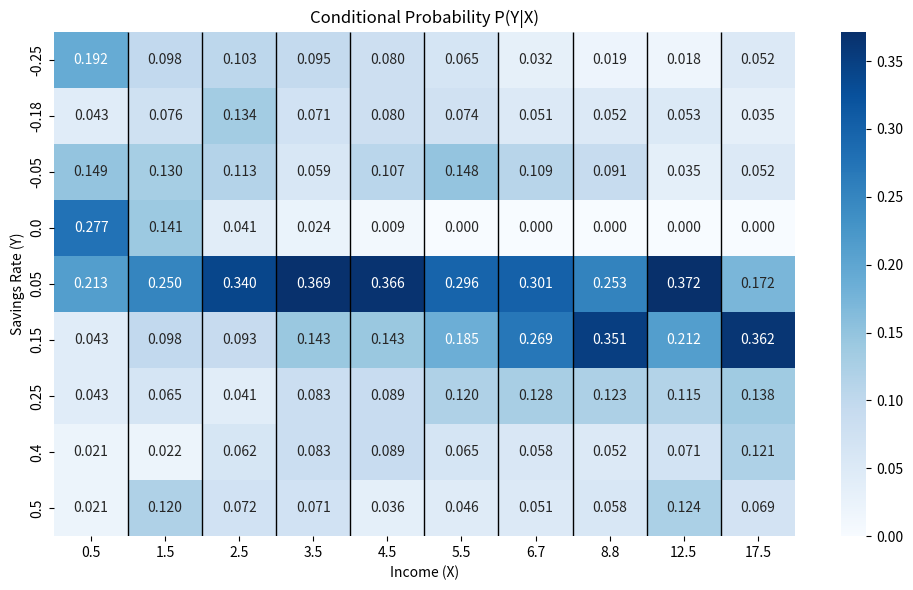

The script that saved this image:
import numpy as np
import pandas as pd
import matplotlib.pyplot as plt
import seaborn as sns

# 데이터 (P(Y|X))
data = np.array([
[0.1915,0.0978,0.1031,0.0952,0.0804,0.0648,0.0321,0.0195,0.0177,0.0517],
[0.0426,0.0761,0.1340,0.0714,0.0804,0.0741,0.0513,0.0519,0.0531,0.0345],
[0.1489,0.1304,0.1134,0.0595,0.1071,0.1481,0.1090,0.0909,0.0354,0.0517],
[0.2766,0.1413,0.0412,0.0238,0.0089,0,0,0,0,0],
[0.2128,0.2500,0.3402,0.3690,0.3661,0.2963,0.3013,0.2532,0.3717,0.1724],
[0.0426,0.0978,0.0928,0.1429,0.1429,0.1852,0.2692,0.3506,0.2124,0.3621],
[0.0426,0.0652,0.0412,0.0833,0.0893,0.1204,0.1282,0.1234,0.1150,0.1379],
[0.0213,0.0217,0.0619,0.0833,0.0893,0.0648,0.0577,0.0519,0.0708,0.1207],
[0.0213,0.1196,0.0722,0.0714,0.0357,0.0463,0.0513,0.0584,0.1239,0.0690]
])

x_labels = [0.5,1.5,2.5,3.5,4.5,5.5,6.7,8.8,12.5,17.5]
y_labels = [-0.25,-0.18,-0.05,0,0.05,0.15,0.25,0.40,0.50]

df = pd.DataFrame(data, index=y_labels, columns=x_labels)

plt.figure(figsize=(10,6))

ax = sns.heatmap(
    df,
    annot=True,
    fmt=".3f",
    cmap="Blues",
    linewidths=0   # ❌ 격자 제거
)

# ✅ 세로선만 추가
for x in range(1, df.shape[1]):
    ax.vlines(x, *ax.get_ylim(), colors='black', linewidth=1)

plt.title("Conditional Probability P(Y|X)")
plt.xlabel("Income (X)")
plt.ylabel("Savings Rate (Y)")

save_path = r"H:\내 드라이브\workspace\python\1_src\assignments\econometrics"
plt.tight_layout()
plt.savefig(save_path + "\heatmap_P_Y_given_X.png", dpi=300)
plt.show()
